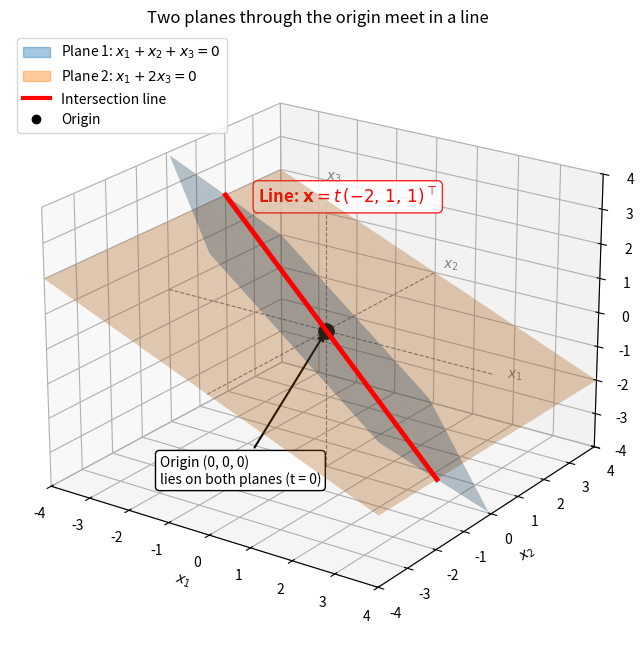

The script that saved this image:
import numpy as np
import matplotlib.pyplot as plt
from matplotlib.patches import Patch
from matplotlib.lines import Line2D

# System A x = 0
A = np.array([[1, 1, 1],
              [1, 0, 2]])
d = np.cross(A[0], A[1])          # direction of intersection line
d = -d if d[0] > 0 else d         # (-2, 1, 1)
assert np.allclose(A @ d, 0)                  # direction satisfies both equations
assert np.allclose(A @ np.zeros(3), 0)        # origin satisfies both equations

x, y = np.meshgrid(np.linspace(-4, 4, 40), np.linspace(-4, 4, 40))
z1 = -x - y          # x1 + x2 + x3 = 0
z2 = -x / 2          # x1 + 2 x3 = 0
z1 = np.where(np.abs(z1) <= 4, z1, np.nan)    # keep planes inside the plot box

t = np.linspace(-2, 2, 200)
line = np.outer(d, t)

fig = plt.figure(figsize=(9, 8))
ax = fig.add_subplot(projection="3d")
ax.plot_surface(x, y, z1, alpha=0.30, color="tab:blue", linewidth=0)
ax.plot_surface(x, y, z2, alpha=0.30, color="tab:orange", linewidth=0)

# coordinate axes through the origin (dashed) so it's clear where (0,0,0) is
for v, lab in zip(np.eye(3), ["$x_1$", "$x_2$", "$x_3$"]):
    ax.plot(*(np.outer(v, [-4, 4])), color="gray", ls="--", lw=0.8)
    ax.text(*(4.3 * v), lab, color="gray")

# intersection line
ax.plot(*line, color="red", lw=3.5, zorder=10)
ax.text(*(1.5 * d) + np.array([0, 0.3, 0.6]),
        r"Line: $\mathbf{x}=t\,(-2,\,1,\,1)^\top$",
        color="red", fontsize=12, fontweight="bold",
        bbox=dict(fc="white", ec="red", alpha=0.85, boxstyle="round"))

# origin
ax.scatter(0, 0, 0, color="k", s=120, depthshade=False, zorder=20)
from mpl_toolkits.mplot3d import proj3d
X, Y, _ = proj3d.proj_transform(0, 0, 0, ax.get_proj())
ax.annotate("Origin (0, 0, 0)\nlies on both planes (t = 0)", xy=(X, Y), xycoords="data",
            xytext=(-120, -110), textcoords="offset points", fontsize=10,
            bbox=dict(fc="white", ec="k", boxstyle="round"),
            arrowprops=dict(arrowstyle="-|>", color="k", lw=1.5))

ax.set_xlim(-4, 4); ax.set_ylim(-4, 4); ax.set_zlim(-4, 4)
ax.set_xlabel("$x_1$"); ax.set_ylabel("$x_2$"); ax.set_zlabel("$x_3$")
ax.set_title("Two planes through the origin meet in a line")
ax.legend(handles=[
    Patch(color="tab:blue", alpha=0.4, label=r"Plane 1: $x_1+x_2+x_3=0$"),
    Patch(color="tab:orange", alpha=0.4, label=r"Plane 2: $x_1+2x_3=0$"),
    Line2D([0], [0], color="red", lw=3, label="Intersection line"),
    Line2D([0], [0], marker="o", color="k", ls="", label="Origin"),
], loc="upper left")
ax.view_init(elev=22, azim=-55)
fig.canvas.draw()

plt.savefig("Q11.png", dpi=250, bbox_inches="tight")
